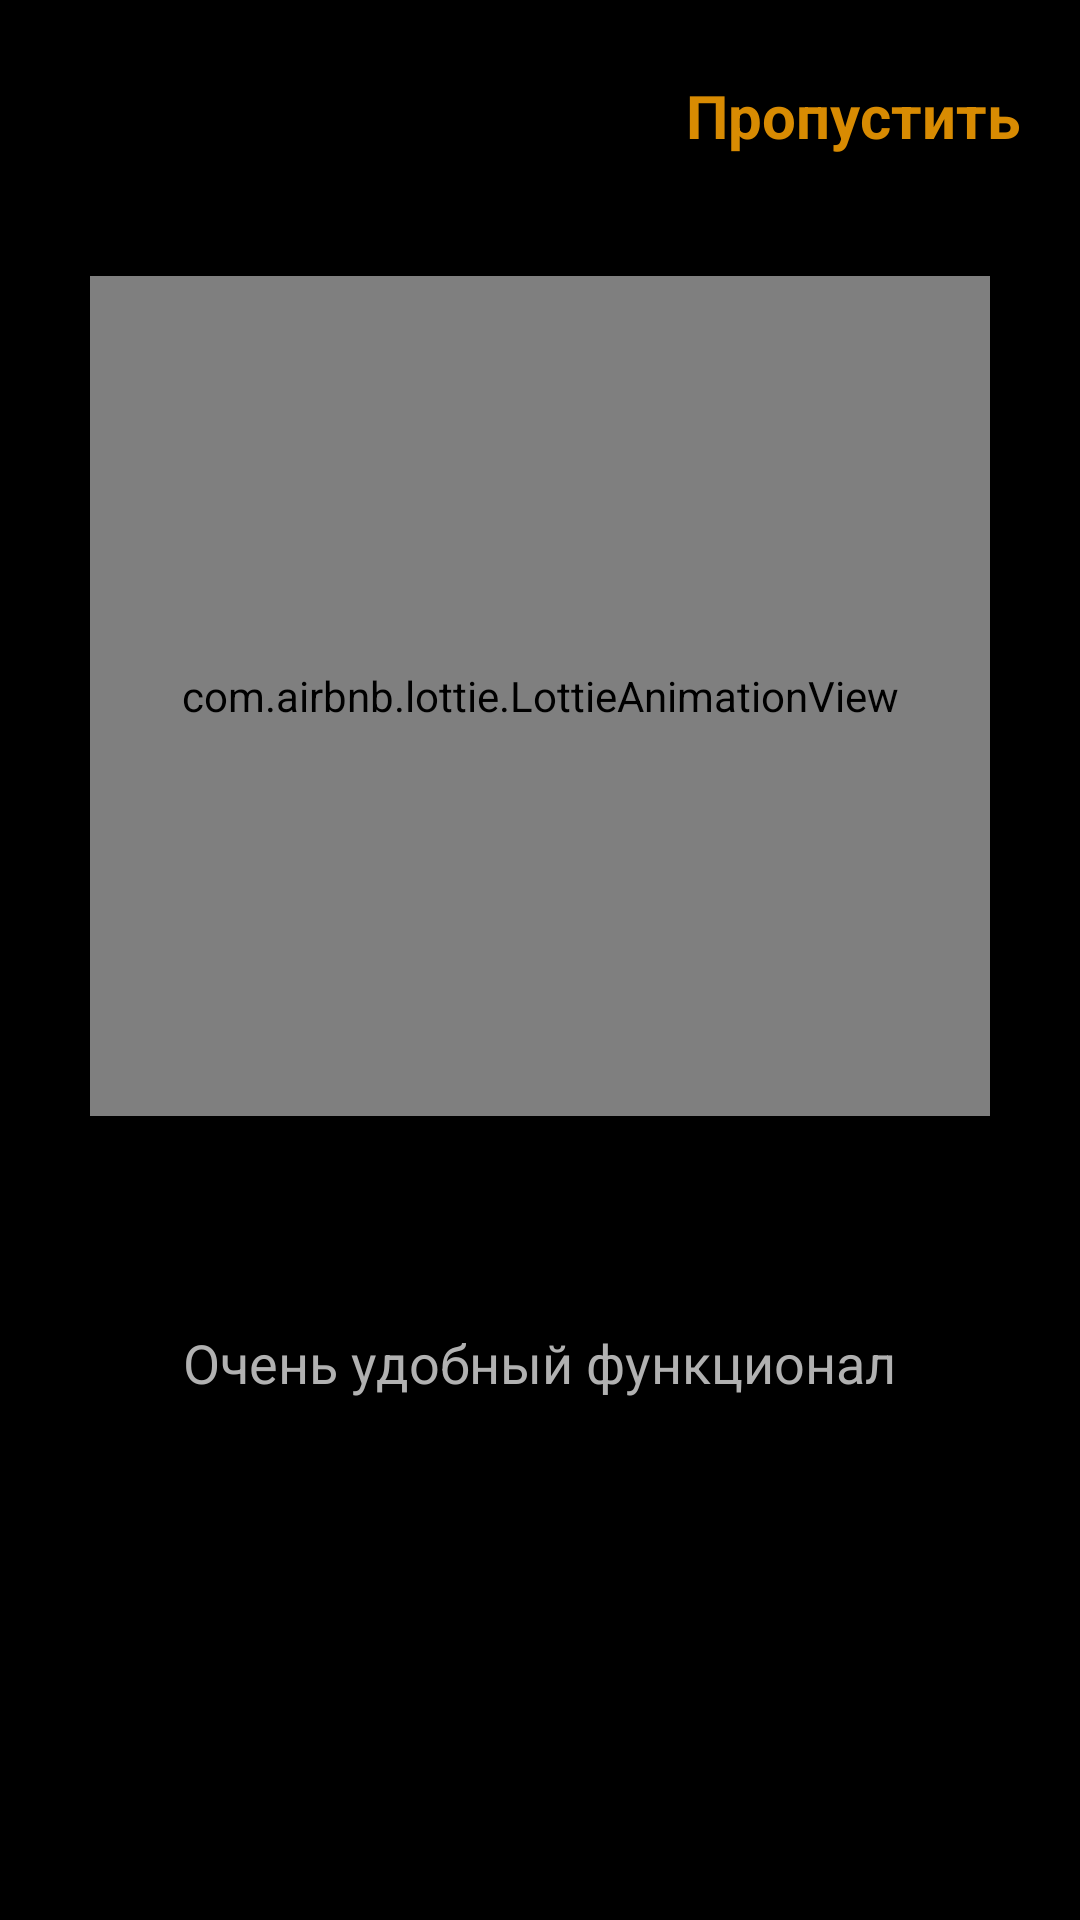

Reconstruct the res/layout file that produces this screen, plus the resources it refers to.
<!-- AndroidManifest.xml: application theme Theme.Kolin2_3 -->
<!-- res/layout/fragment_on_bord_paging.xml -->
<LinearLayout xmlns:android="http://schemas.android.com/apk/res/android"
    xmlns:tools="http://schemas.android.com/tools"
    android:layout_width="match_parent"
    android:layout_height="match_parent"
    xmlns:app="http://schemas.android.com/apk/res-auto"
    android:background="@color/black"
    android:orientation="vertical"
    tools:context=".presentation.ui.fragments.onbord.OnBordPagingFirst">
      
     <TextView
         android:layout_width="wrap_content"
         android:layout_height="wrap_content"
          android:id="@+id/skip"
          android:text="@string/Пропустить"
          android:textStyle="bold"
          android:layout_marginTop="25dp"
          android:layout_marginEnd="20dp"
          android:textSize="20sp"
          android:layout_gravity="end"
          android:textColor="@color/orage"/>

     <com.airbnb.lottie.LottieAnimationView
          android:id="@+id/lottie_one"
          android:layout_marginTop="40dp"
          android:layout_gravity="center_horizontal"
         android:layout_width="300dp"
          app:lottie_rawRes="@raw/first_anim"
         android:layout_height="280dp"
          app:lottie_autoPlay="true"
         app:lottie_imageAssetsFolder="imeges/"
          app:lottie_loop="true"/>
     <TextView
          android:layout_marginTop="70dp"
          android:text="@string/text"
          android:textSize="18sp"
          android:textColor="@color/gray"
          android:layout_gravity="center_horizontal"
         android:layout_width="wrap_content"
         android:layout_height="wrap_content"
          android:textAlignment="center"/>




</LinearLayout>
<!-- resources referenced by this layout -->
<resources>
  <color name="black">#FF000000</color>
  <color name="gray">#B1B1B1</color>
  <color name="orage">#D88B02</color>
  <string name="text">Очень удобный функционал</string>
  <style name="Theme.Kolin2_3" parent="Base.Theme.Kolin2_3" />
  <style name="Base.Theme.Kolin2_3" parent="Theme.Material3.DayNight.NoActionBar">
          
          
          <item name="colorPrimaryContainer">@color/black</item>
      </style>
</resources>
